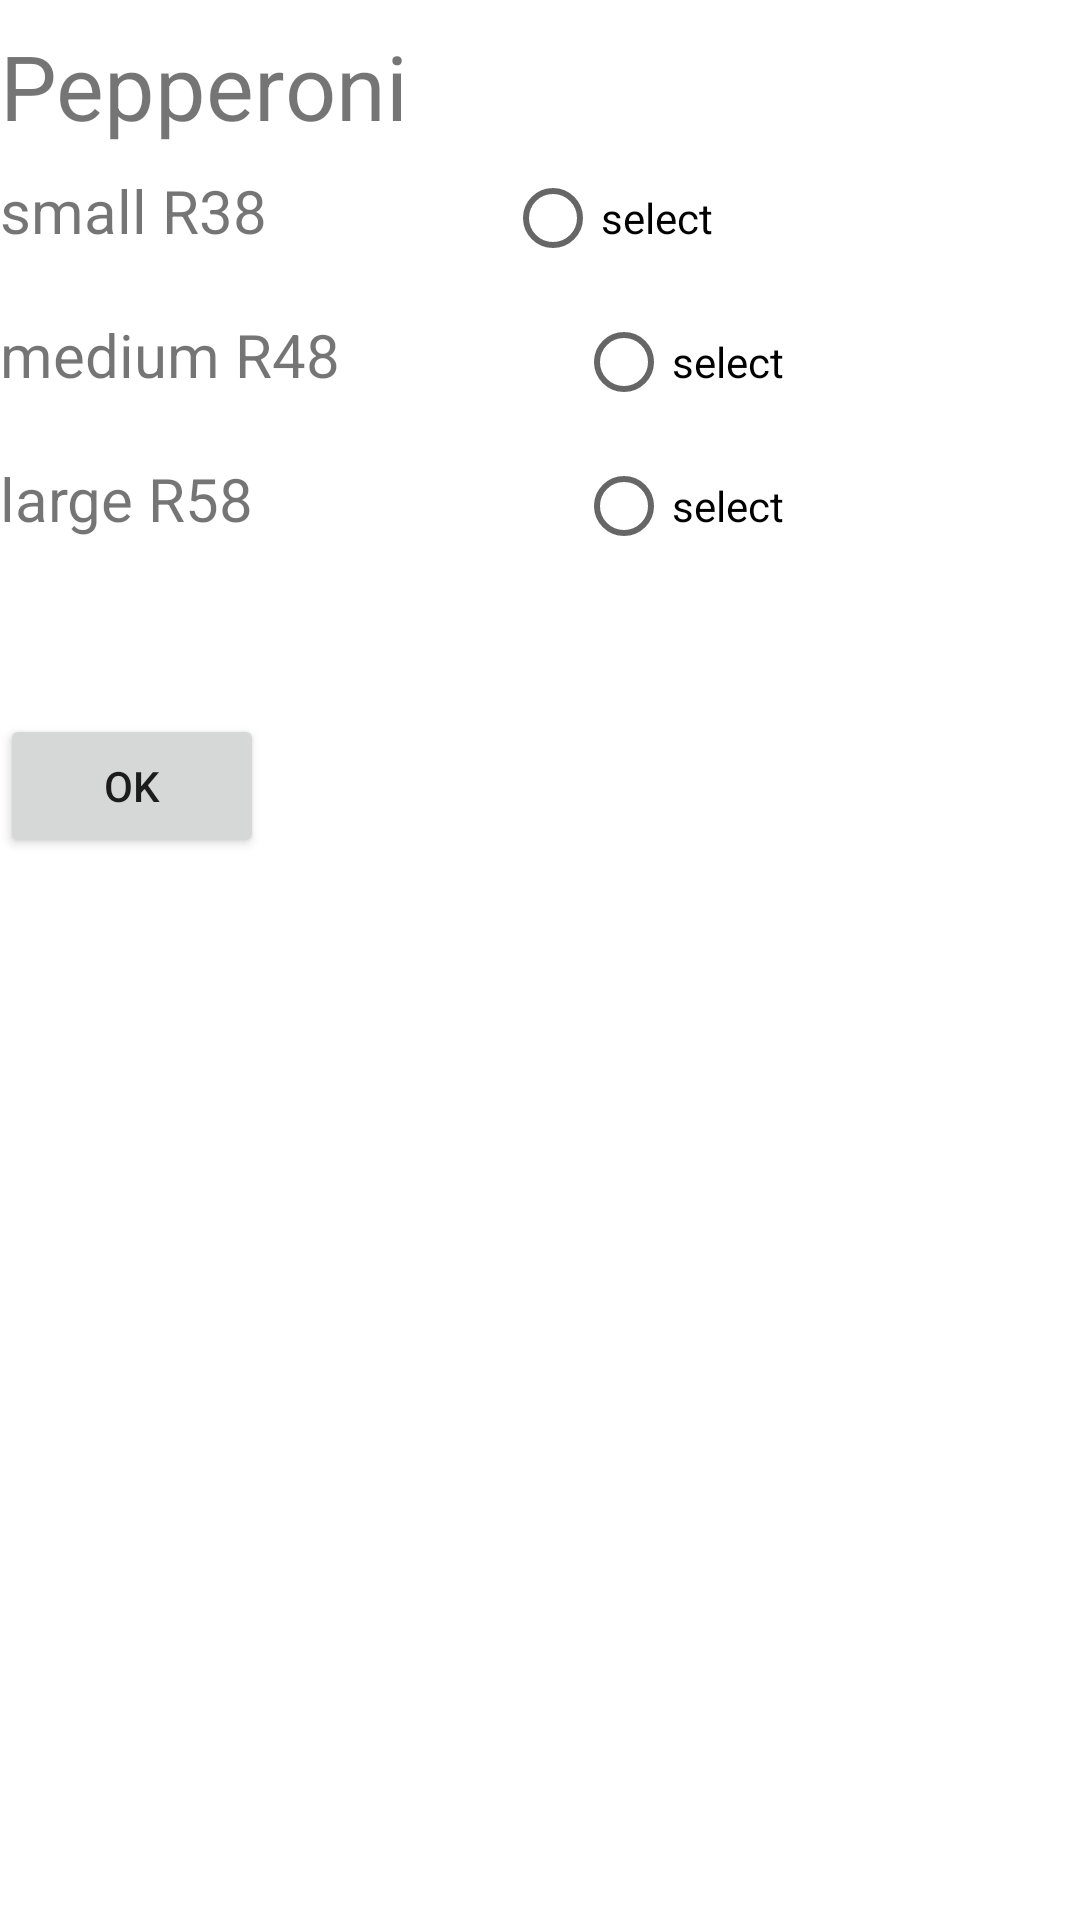

The Android layout XML behind this screen, and the referenced resources:
<!-- AndroidManifest.xml: application theme Theme.DeliciousPizza -->
<!-- res/layout/activity_menu_size3.xml -->
<?xml version="1.0" encoding="utf-8"?>
<androidx.constraintlayout.widget.ConstraintLayout xmlns:android="http://schemas.android.com/apk/res/android"
    xmlns:app="http://schemas.android.com/apk/res-auto"
    xmlns:tools="http://schemas.android.com/tools"
    android:layout_width="match_parent"
    android:layout_height="match_parent"
    tools:context=".MenuSize3">

    <LinearLayout
        android:layout_width="match_parent"
        android:layout_height="wrap_content"
        android:layout_marginBottom="493dp"
        android:orientation="vertical"
        app:layout_constraintBottom_toBottomOf="parent"
        app:layout_constraintTop_toTopOf="parent">

        <TextView
            android:id="@+id/textView"
            android:layout_width="match_parent"
            android:layout_height="wrap_content"
            android:text="@string/menuSize3"
            android:textSize="40dp" />

        <LinearLayout
            android:layout_width="match_parent"
            android:layout_height="match_parent"
            android:orientation="horizontal">

            <TextView
                android:id="@+id/textView6"
                android:layout_width="wrap_content"
                android:layout_height="wrap_content"
                android:layout_weight="1"
                android:text="@string/pepperoniPizza"
                android:textSize="30dp" />
        </LinearLayout>

        <RadioGroup
            android:layout_width="match_parent"
            android:layout_height="match_parent">

            <LinearLayout
                android:layout_width="match_parent"
                android:layout_height="match_parent"
                android:orientation="horizontal">

                <TextView
                    android:id="@+id/textView9"
                    android:layout_width="wrap_content"
                    android:layout_height="wrap_content"
                    android:layout_weight="1"
                    android:text="@string/smallPepperoni"
                    android:textSize="20dp" />

                <RadioButton
                    android:id="@+id/radioButton13"
                    android:layout_width="112dp"
                    android:layout_height="wrap_content"
                    android:layout_weight="1"
                    android:text="@string/radioButton13" />
            </LinearLayout>
        </RadioGroup>

        <RadioGroup
            android:layout_width="400dp"
            android:layout_height="wrap_content">

            <LinearLayout
                android:layout_width="wrap_content"
                android:layout_height="wrap_content"
                android:orientation="horizontal">

                <TextView
                    android:id="@+id/textView10"
                    android:layout_width="192dp"
                    android:layout_height="wrap_content"
                    android:layout_weight="1"
                    android:text="@string/mediumPepperoni"
                    android:textSize="20dp" />

                <RadioButton
                    android:id="@+id/radioButton14"
                    android:layout_width="93dp"
                    android:layout_height="wrap_content"
                    android:layout_weight="1"
                    android:text="@string/radioButton14" />
            </LinearLayout>
        </RadioGroup>

        <RadioGroup
            android:layout_width="match_parent"
            android:layout_height="wrap_content">

            <LinearLayout
                android:layout_width="wrap_content"
                android:layout_height="wrap_content"
                android:orientation="horizontal">

                <TextView
                    android:id="@+id/textView11"
                    android:layout_width="192dp"
                    android:layout_height="wrap_content"
                    android:layout_weight="1"
                    android:text="@string/largePepperoni"
                    android:textSize="20dp" />

                <RadioButton
                    android:id="@+id/radioButton15"
                    android:layout_width="wrap_content"
                    android:layout_height="wrap_content"
                    android:text="@string/radioButton15" />
            </LinearLayout>

        </RadioGroup>

    </LinearLayout>

    <Button
        android:id="@+id/okBtn3"
        android:layout_width="wrap_content"
        android:layout_height="wrap_content"
        android:layout_marginTop="238dp"
        android:text="@string/okBtn3"
        app:layout_constraintStart_toStartOf="parent"
        app:layout_constraintTop_toTopOf="parent" />

    <TextView
        android:id="@+id/total3"
        android:layout_width="106dp"
        android:layout_height="32dp"
        android:layout_marginStart="108dp"
        android:layout_marginTop="247dp"
        android:layout_marginBottom="452dp"
        android:text="@string/total3"
        android:textSize="20dp"
        app:layout_constraintBottom_toBottomOf="parent"
        app:layout_constraintStart_toStartOf="parent"
        app:layout_constraintTop_toTopOf="parent" />

    <TextView
        android:id="@+id/amount3"
        android:layout_width="wrap_content"
        android:layout_height="wrap_content"
        android:layout_marginTop="330dp"
        android:layout_marginBottom="374dp"
        android:text="@string/amount3"
        android:textSize="20dp"
        app:layout_constraintBottom_toBottomOf="parent"
        app:layout_constraintStart_toStartOf="parent"
        app:layout_constraintTop_toTopOf="parent" />

    <EditText
        android:id="@+id/number"
        android:layout_width="wrap_content"
        android:layout_height="wrap_content"
        android:layout_marginTop="382dp"
        android:layout_marginEnd="175dp"
        android:layout_marginBottom="301dp"
        android:ems="10"
        android:hint="@string/editText3"
        android:inputType="number"
        android:textSize="20dp"
        app:layout_constraintBottom_toBottomOf="parent"
        app:layout_constraintEnd_toEndOf="parent"
        app:layout_constraintStart_toStartOf="parent"
        app:layout_constraintTop_toTopOf="parent" />

    <Button
        android:id="@+id/payBtn3"
        android:layout_width="wrap_content"
        android:layout_height="wrap_content"
        android:layout_marginStart="16dp"
        android:layout_marginTop="448dp"
        android:layout_marginBottom="235dp"
        android:text="@string/payBtn3"
        app:layout_constraintBottom_toBottomOf="parent"
        app:layout_constraintStart_toStartOf="parent"
        app:layout_constraintTop_toTopOf="parent" />

    <TextView
        android:id="@+id/change3"
        android:layout_width="wrap_content"
        android:layout_height="wrap_content"
        android:layout_marginStart="16dp"
        android:layout_marginTop="523dp"
        android:layout_marginEnd="329dp"
        android:layout_marginBottom="181dp"
        android:text="@string/change3"
        android:textSize="20dp"
        app:layout_constraintBottom_toBottomOf="parent"
        app:layout_constraintEnd_toEndOf="parent"
        app:layout_constraintStart_toStartOf="parent"
        app:layout_constraintTop_toTopOf="parent" />

    <TextView
        android:id="@+id/msg3"
        android:layout_width="wrap_content"
        android:layout_height="wrap_content"
        android:layout_marginStart="164dp"
        android:layout_marginTop="603dp"
        android:layout_marginEnd="165dp"
        android:layout_marginBottom="101dp"
        android:text="@string/msg3"
        android:textSize="20dp"
        app:layout_constraintBottom_toBottomOf="parent"
        app:layout_constraintEnd_toEndOf="parent"
        app:layout_constraintStart_toStartOf="parent"
        app:layout_constraintTop_toTopOf="parent" />

</androidx.constraintlayout.widget.ConstraintLayout>
<!-- resources referenced by this layout -->
<resources>
  <string name="amount3">amount</string>
  <string name="change3">change</string>
  <string name="editText3">number</string>
  <string name="largePepperoni">large R58</string>
  <string name="mediumPepperoni">medium R48</string>
  <string name="menuSize3">Menu Size</string>
  <string name="msg3">message</string>
  <string name="okBtn3">ok</string>
  <string name="payBtn3">pay</string>
  <string name="pepperoniPizza">Pepperoni</string>
  <string name="radioButton13">select</string>
  <string name="radioButton14">select</string>
  <string name="radioButton15">select</string>
  <string name="smallPepperoni">small R38</string>
  <string name="total3">total</string>
  <style name="Theme.DeliciousPizza" parent="Theme.MaterialComponents.DayNight.DarkActionBar">
          
          <item name="colorPrimary">@color/purple_500</item>
          <item name="colorPrimaryVariant">@color/purple_700</item>
          <item name="colorOnPrimary">@color/white</item>
          
          <item name="colorSecondary">@color/teal_200</item>
          <item name="colorSecondaryVariant">@color/teal_700</item>
          <item name="colorOnSecondary">@color/black</item>
          
          <item name="android:statusBarColor" tools:targetApi="l">?attr/colorPrimaryVariant</item>
          
      </style>
  <!-- not gathered from this repository: default colours our renderer supplied (Android Studio template values) -->
  <color name="purple_500">#FF6200EE</color>
  <color name="purple_700">#FF3700B3</color>
  <color name="teal_200">#FF03DAC5</color>
  <color name="teal_700">#FF018786</color>
  <color name="black">#FF000000</color>
  <color name="white">#FFFFFFFF</color>
</resources>
